Image classification data set "data" (conson0214/Machine_Learning on GitHub). Class labels (5): car, construction, farm, pole, road.

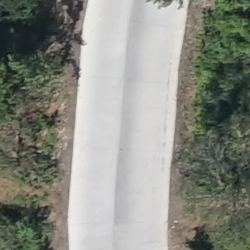
Label: road

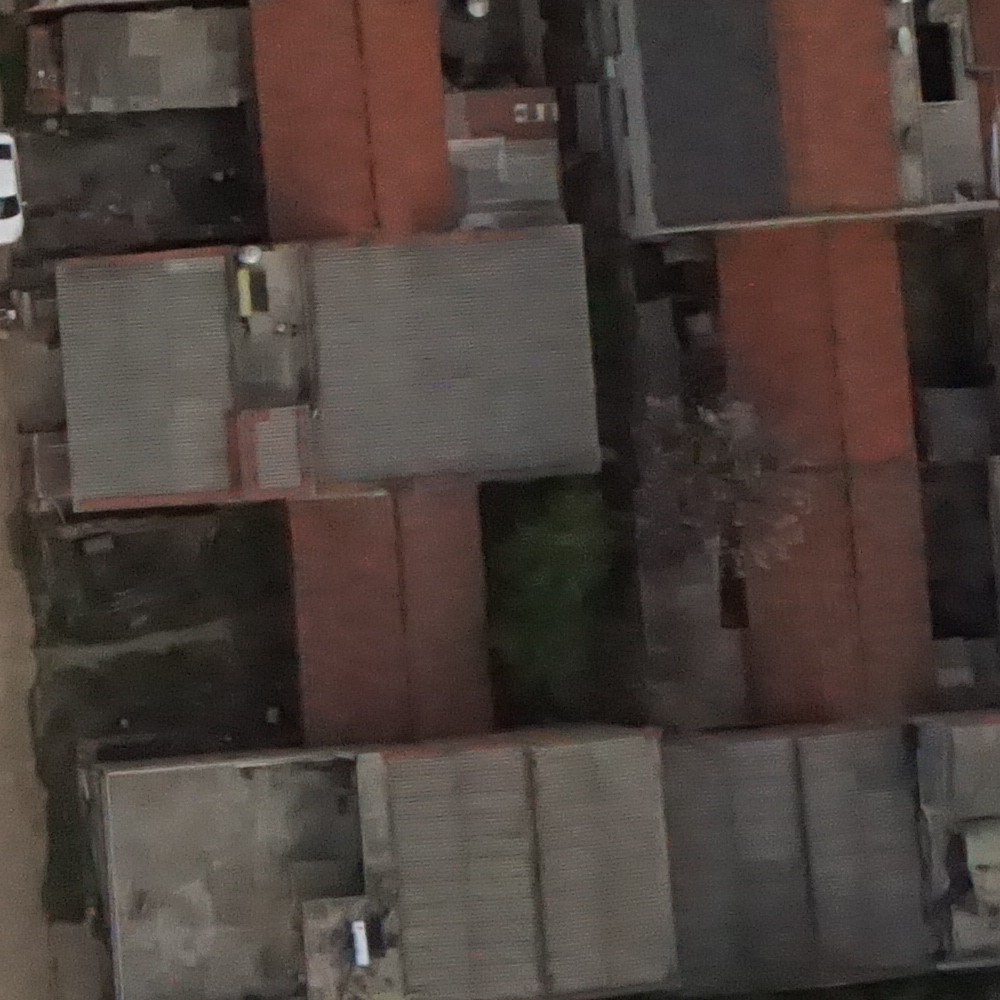
Label: construction

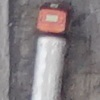
Label: car

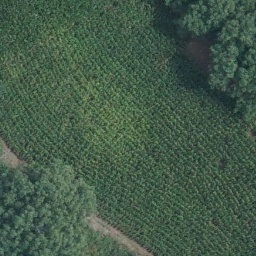
Label: farm

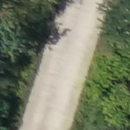
Label: road

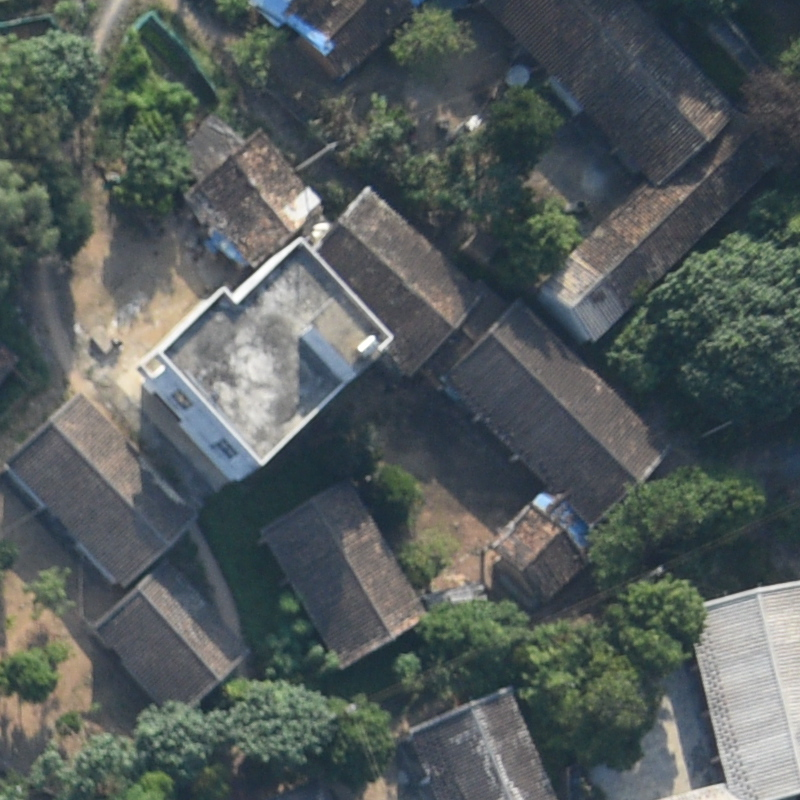
Label: construction
